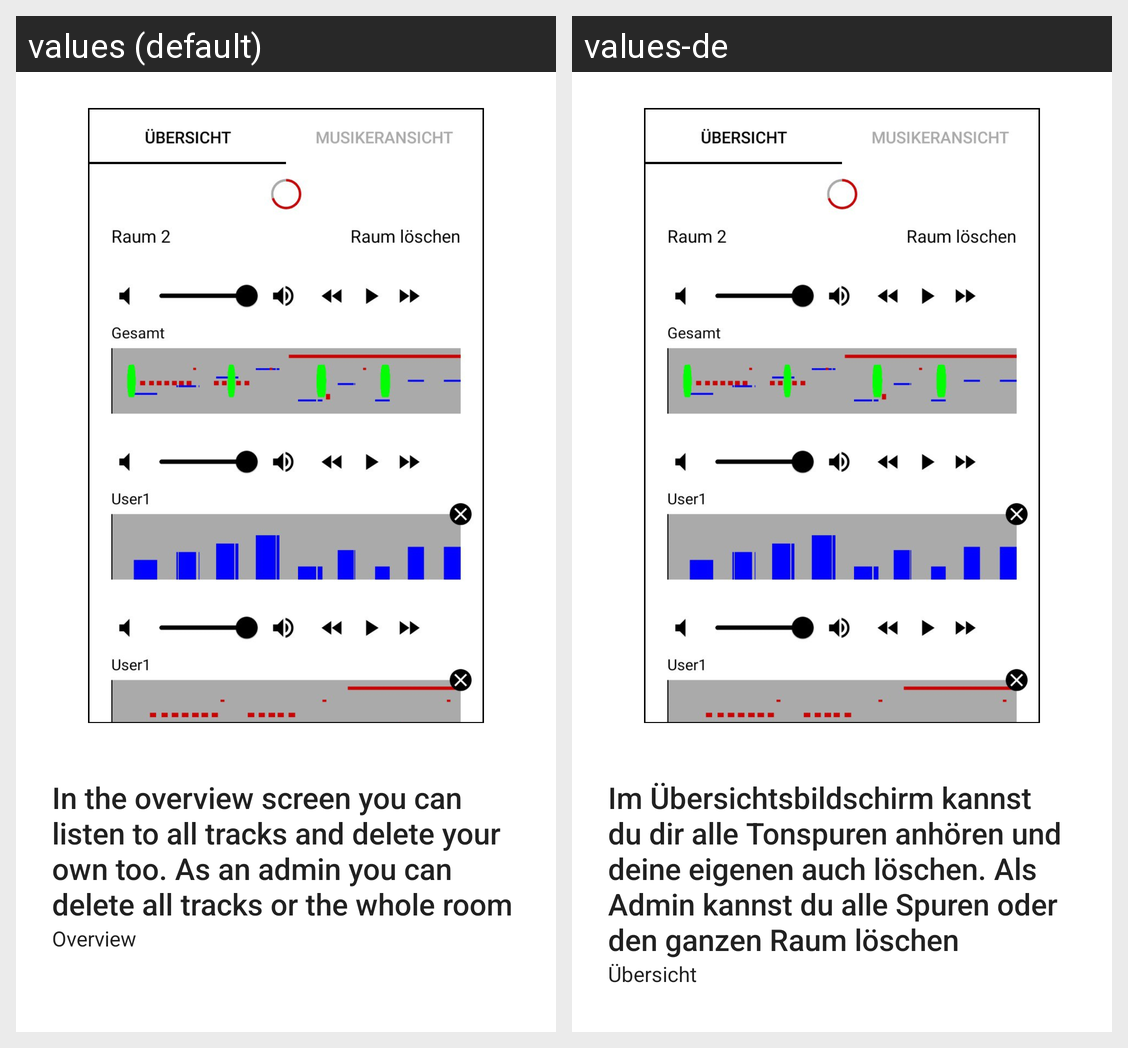

For this localized Android screen grid, give each drawn string resource with its value in every locale shown.
Android screen res/layout/onboarding_overview_view_fragment.xml rendered under 2 locales, left to right: values (default), values-de. Device: Nexus 5 (rendered at 1080×1920; each locale shown at half size, 540×960, under a caption strip naming it); theme Theme.JamTUgether.
Strings drawn on this screen, with the default value and each locale's value (text and hints the layout hard-codes, and strings that could not be matched under every locale, appear in the picture but are not listed):

musician_overview_text
  values: In the overview screen you can listen to all tracks and delete your own too. As an admin you can delete all tracks or the whole room
  values-de: Im Übersichtsbildschirm kannst du dir alle Tonspuren anhören und deine eigenen auch löschen. Als Admin kannst du alle Spuren oder den ganzen Raum löschen

musician_overview_title
  values: Overview
  values-de: Übersicht
